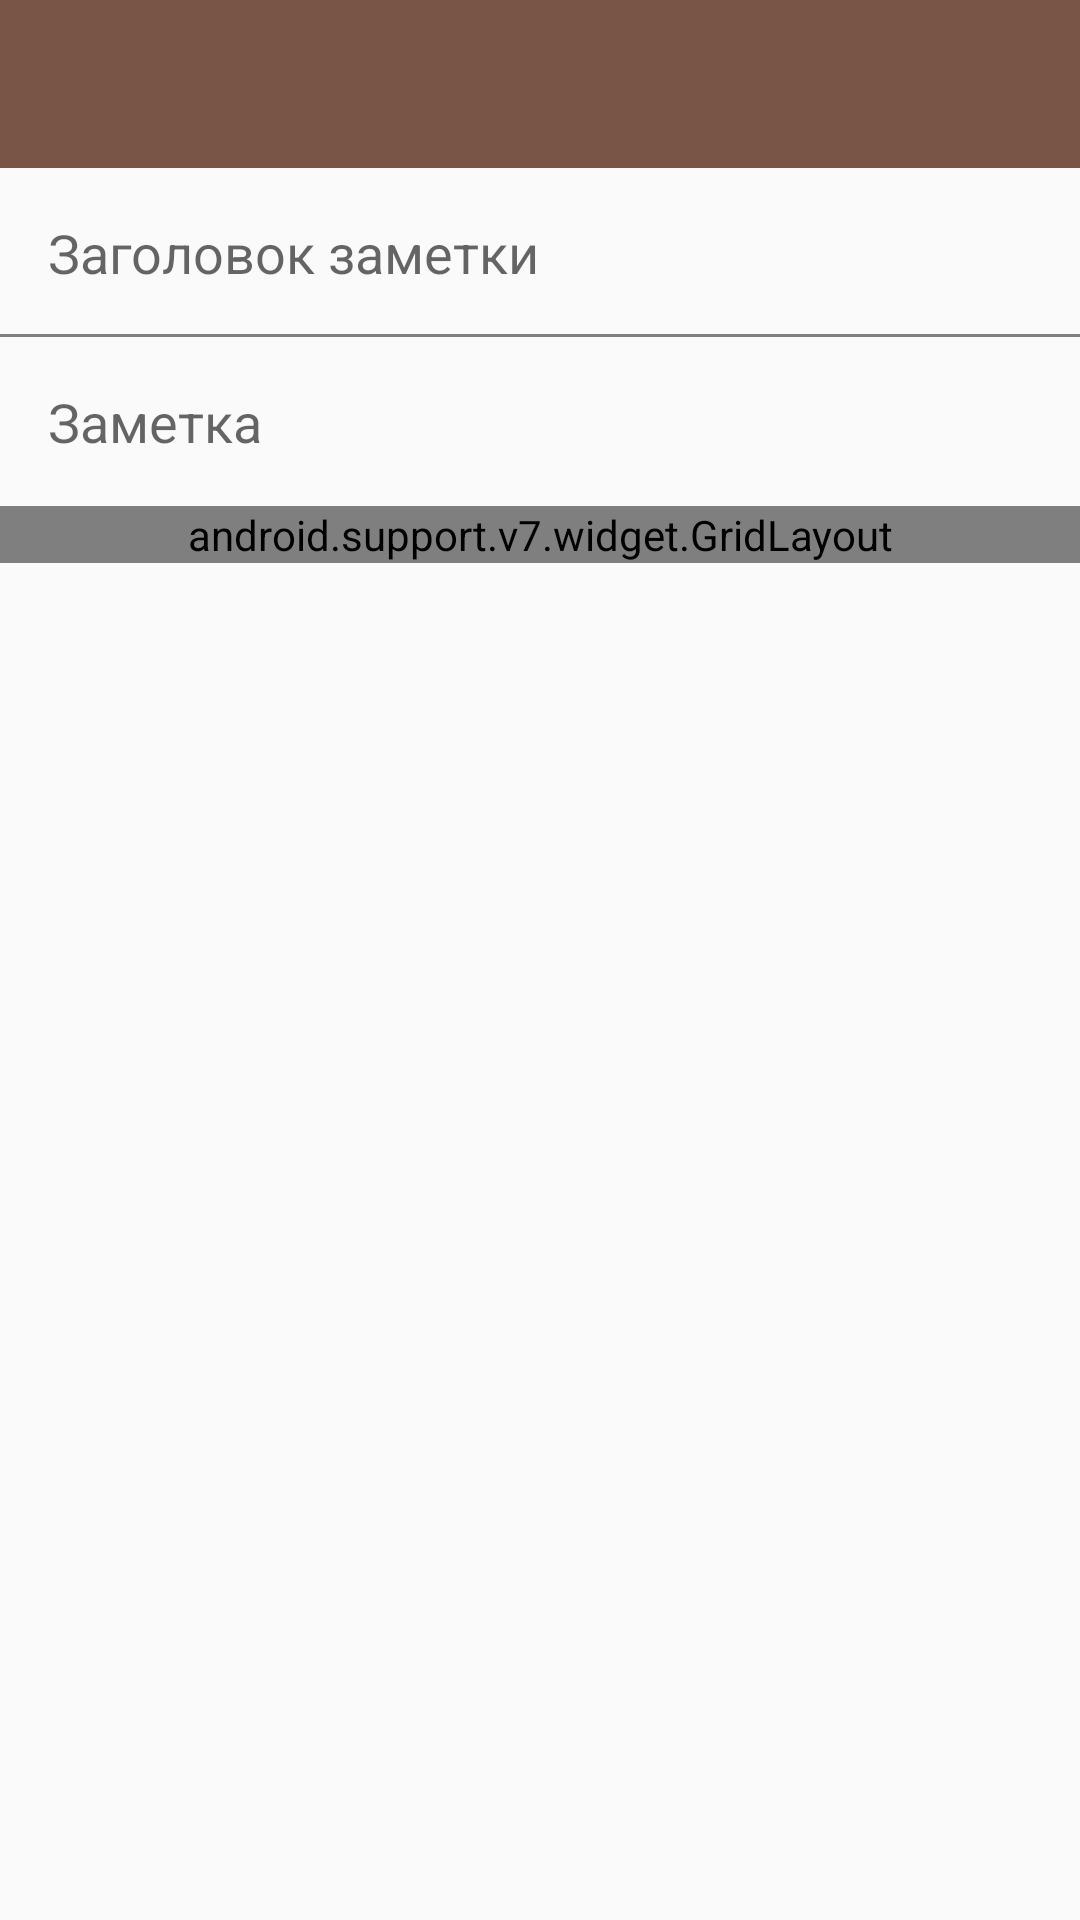

This screen was rendered from an Android layout file. Write that file and the resources it references.
<!-- AndroidManifest.xml: application theme AppTheme -->
<!-- res/layout/activity_create.xml -->
<LinearLayout
        xmlns:android="http://schemas.android.com/apk/res/android"
        android:layout_width="match_parent"
        android:layout_height="match_parent" xmlns:app="http://schemas.android.com/apk/res-auto"
        android:orientation="vertical"
        android:id="@+id/layoutCreate">

    <android.support.v7.widget.Toolbar
            android:id="@+id/toolbar"
            android:layout_width="match_parent"
            android:layout_height="wrap_content"
            android:background="?attr/colorPrimary"
            android:minHeight="?attr/actionBarSize">
    </android.support.v7.widget.Toolbar>

    <ScrollView
            android:layout_width="wrap_content"
            android:layout_height="wrap_content">

        <RelativeLayout
                android:layout_width="match_parent"
                android:layout_height="wrap_content">

            <EditText
                    android:layout_width="match_parent"
                    android:layout_height="wrap_content"
                    android:hint="@string/title_note"
                    android:id="@+id/editTitleNote"
                    android:padding="16dp"
                    android:background="#00000000"
                    android:inputType="textCapSentences" />

            <View
                    android:layout_width="match_parent"
                    android:layout_height="1dp"
                    android:background="@color/colorSeparatorLine"
                    android:layout_above="@+id/editContentNote"/>

            <EditText
                    android:layout_width="match_parent"
                    android:layout_height="wrap_content"
                    android:inputType="textMultiLine|textCapSentences"
                    android:id="@+id/editContentNote"
                    android:hint="@string/note"
                    android:padding="16dp"
                    android:background="#00000000"
                    android:layout_below="@+id/editTitleNote"/>

            <android.support.v7.widget.GridLayout
                android:layout_width="match_parent"
                android:layout_height="wrap_content"
                android:id="@+id/LayoutForImages"
                android:layout_below="@id/editContentNote"
                app:columnCount="2">
            </android.support.v7.widget.GridLayout>
        </RelativeLayout>

    </ScrollView>

</LinearLayout>
<!-- resources referenced by this layout -->
<resources>
  <color name="colorSeparatorLine">#808080</color>
  <string name="note">Заметка</string>
  <string name="title_note">Заголовок заметки</string>
  <style name="AppTheme" parent="Theme.AppCompat.Light.NoActionBar">
          <item name="colorPrimary">@color/colorPrimary</item>
          <item name="colorAccent">@color/colorAccent</item>
          <item name="colorPrimaryDark">@color/colorPrimaryDark</item>
  
  
          <item name="android:textAppearanceMedium">@style/CodeFont</item>
          <item name="colorControlNormal">@color/colorButtonHome</item>
      </style>
  <color name="colorPrimary">#795548</color>
  <color name="colorAccent">#fdd835</color>
  <color name="colorPrimaryDark">#5d4037</color>
  <style name="CodeFont" parent="@android:style/TextAppearance.Medium">
  
          <item name="android:textColor">#212121</item>
          <item name="android:typeface">normal</item>
      </style>
  <color name="colorButtonHome">#ffffff</color>
</resources>
